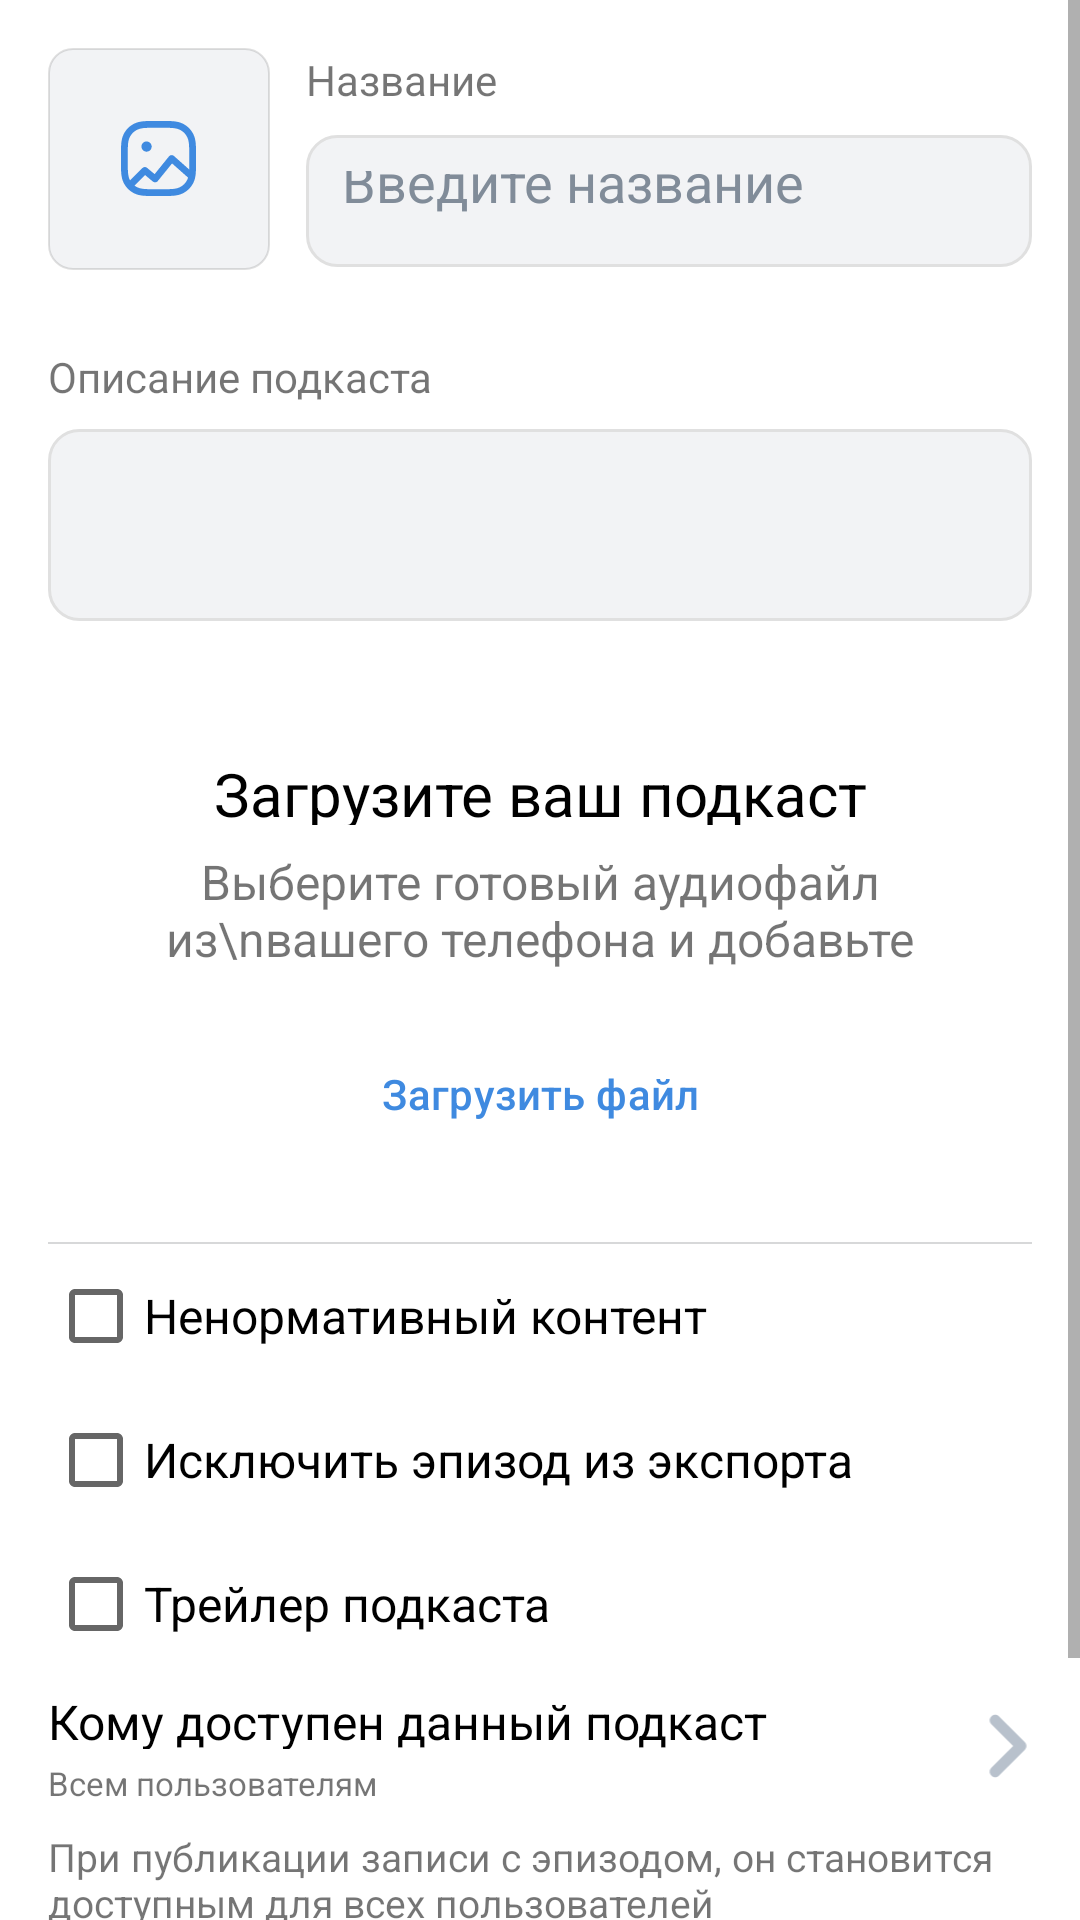

Layout XML and referenced resources for this Android screen:
<!-- AndroidManifest.xml: application theme AppTheme -->
<!-- res/layout/fragment_main_podcast_data.xml -->
<?xml version="1.0" encoding="utf-8"?>
<ScrollView xmlns:android="http://schemas.android.com/apk/res/android"
    android:layout_width="match_parent"
    android:layout_height="match_parent">

    <LinearLayout
        android:layout_width="match_parent"
        android:layout_height="match_parent"
        android:orientation="vertical"
        android:padding="16dp">

        <LinearLayout
            android:layout_width="match_parent"
            android:layout_height="74dp"
            android:orientation="horizontal">

            <FrameLayout
                android:layout_width="74dp"
                android:layout_height="74dp"
                android:layout_marginEnd="12dp"

                android:background="@drawable/ic_picture_background">

                <ImageView
                    android:layout_width="25dp"
                    android:layout_height="25dp"
                    android:layout_gravity="center"
                    android:src="@drawable/ic_picture" />
            </FrameLayout>

            <LinearLayout
                style="@style/VkFormLinearLayout"
                android:layout_width="0dp"
                android:layout_height="wrap_content"
                android:layout_weight="1">

                <TextView
                    style="@style/VkFormHintTextView"
                    android:layout_width="match_parent"
                    android:layout_height="20dp"
                    android:layout_marginTop="1dp"
                    android:text="Название" />

                <EditText
                    style="@style/VkEditText"
                    android:layout_width="match_parent"
                    android:layout_height="44dp"
                    android:hint="Введите название подкаста" />
            </LinearLayout>
        </LinearLayout>

        <LinearLayout
            style="@style/VkFormLinearLayout"
            android:layout_width="match_parent"
            android:layout_height="wrap_content"
            android:layout_marginTop="14dp"
            android:paddingTop="12dp"
            android:paddingBottom="12dp">

            <TextView
                style="@style/VkFormHintTextView"
                android:layout_width="match_parent"
                android:layout_height="wrap_content"
                android:text="Описание подкаста" />

            <EditText
                style="@style/VkEditText"
                android:layout_width="match_parent"
                android:layout_height="64dp" />
        </LinearLayout>

        <LinearLayout
            android:layout_width="match_parent"
            android:layout_height="wrap_content"
            android:orientation="vertical"
            android:padding="32dp">

            <TextView
                android:layout_width="match_parent"
                android:layout_height="24dp"
                android:layout_marginBottom="8dp"
                android:text="Загрузите ваш подкаст"
                android:textAlignment="center"
                android:textColor="@android:color/black"
                android:textSize="20sp" />

            <TextView
                android:layout_width="match_parent"
                android:layout_height="40dp"
                android:layout_marginBottom="8dp"
                android:text="Выберите готовый аудиофайл из\nвашего телефона и добавьте его"
                android:textAlignment="center"
                android:textSize="16sp" />

            

            <Button
                android:id="@+id/load_audio_button"
                style="@style/VkButtonOutlined"
                android:layout_width="wrap_content"
                android:layout_height="wrap_content"
                android:layout_gravity="center_horizontal"
                android:layout_marginTop="16dp"
                android:text="Загрузить файл" />
        </LinearLayout>

        <LinearLayout
            android:layout_width="match_parent"
            android:layout_height="144dp"
            android:orientation="vertical">

            <include layout="@layout/separator" />

            <CheckBox
                android:layout_width="match_parent"
                android:layout_height="48dp"
                android:text="Ненормативный контент"
                android:textSize="16sp" />

            <CheckBox
                android:layout_width="match_parent"
                android:layout_height="48dp"
                android:text="Исключить эпизод из экспорта"
                android:textSize="16sp" />

            <CheckBox
                android:layout_width="match_parent"
                android:layout_height="48dp"
                android:text="Трейлер подкаста"
                android:textSize="16sp" />
        </LinearLayout>

        <LinearLayout
            android:layout_width="match_parent"
            android:layout_height="48dp"
            android:orientation="horizontal">

            <LinearLayout
                android:layout_width="0dp"
                android:layout_height="38dp"
                android:layout_gravity="center_vertical"
                android:layout_weight="1"
                android:orientation="vertical">

                <TextView
                    android:layout_width="match_parent"
                    android:layout_height="20dp"
                    android:layout_marginBottom="4dp"
                    android:text="Кому доступен данный подкаст"
                    android:textColor="@android:color/black"
                    android:textSize="16sp" />

                <TextView
                    android:layout_width="match_parent"
                    android:layout_height="14dp"
                    android:text="Всем пользователям"
                    android:textSize="11sp" />
            </LinearLayout>

            <RelativeLayout
                android:layout_width="48dp"
                android:layout_height="48dp">

                <ImageView
                    android:layout_width="16dp"
                    android:layout_height="24dp"
                    android:layout_alignParentEnd="true"
                    android:layout_centerVertical="true"
                    android:src="@drawable/ic_chevron_right" />
            </RelativeLayout>
        </LinearLayout>

        <LinearLayout
            android:layout_width="match_parent"
            android:layout_height="60dp"
            android:paddingTop="4dp">

            <TextView
                android:layout_width="match_parent"
                android:layout_height="wrap_content"
                android:text="При публикации записи с эпизодом, он становится доступным для всех пользователей"
                android:textSize="13sp" />
        </LinearLayout>

        <LinearLayout
            android:layout_width="match_parent"
            android:layout_height="wrap_content"
            android:paddingStart="4dp"
            android:paddingTop="12dp"
            android:paddingEnd="4dp"
            android:paddingBottom="12dp">

            <Button
                android:id="@+id/fragment_main_podcast_data___button___next"
                style="@style/VkButtonFilled"
                android:layout_width="match_parent"
                android:layout_height="wrap_content"
                android:text="Далее" />
        </LinearLayout>
    </LinearLayout>
</ScrollView>
<!-- res/layout/separator.xml (included above) -->
<?xml version="1.0" encoding="utf-8"?>
<FrameLayout xmlns:android="http://schemas.android.com/apk/res/android"
    android:layout_width="match_parent"
    android:layout_height="0.5dp"
    android:background="#D7D8D9" />
<!-- resources referenced by this layout -->
<resources>
  <!-- drawable ic_chevron_right (drawable) -->
  <vector xmlns:android="http://schemas.android.com/apk/res/android"
      android:width="8dp"
      android:height="14dp"
      android:viewportWidth="8"
      android:viewportHeight="14">
      <path
          android:fillColor="#B8C1CC"
          android:pathData="M0.7058,2.7057C0.316,2.316 0.3182,1.6819 0.7061,1.2939L0.794,1.2061C1.1839,0.8161 1.8135,0.8135 2.208,1.208L7.292,6.292C7.6831,6.683 7.6865,7.3135 7.292,7.708L2.208,12.792C1.817,13.183 1.1819,13.1819 0.794,12.7939L0.7061,12.706C0.3162,12.3161 0.3128,11.6872 0.7058,11.2942L5,7L0.7058,2.7057Z" />
  </vector>
  <!-- drawable ic_picture_background (drawable) -->
  <?xml version="1.0" encoding="utf-8"?>
  <selector xmlns:android="http://schemas.android.com/apk/res/android">
      <item>
          <shape>
              <solid android:color="#F2F3F5" />
              <corners android:radius="8dp" />
              <stroke android:width="0.5dp" android:color="#1F000000" />
          </shape>
      </item>
  </selector>
  <style name="VkEditText">
          <item name="android:layout_width">match_parent</item>
          <item name="android:layout_height">wrap_content</item>
          <item name="android:background">@drawable/vk_edit_text_background</item>
          <item name="android:padding">12dp</item>
          <item name="android:textColorHint">@color/vkEditTextHint</item>
      </style>
  <style name="VkFormHintTextView">
          <item name="android:layout_width">match_parent</item>
          <item name="android:layout_height">wrap_content</item>
          <item name="android:layout_marginBottom">8dp</item>
      </style>
  <style name="VkFormLinearLayout">
          <item name="android:layout_width">match_parent</item>
          <item name="android:layout_height">wrap_content</item>
          <item name="android:orientation">vertical</item>
      </style>
  <style name="AppTheme" parent="Theme.MaterialComponents.Light.DarkActionBar">
          
          <item name="colorPrimary">@color/colorPrimary</item>
          <item name="colorOnPrimary">@color/white</item>
          <item name="colorPrimaryDark">#f1f1f1</item>
          <item name="colorPrimaryVariant">@color/colorPrimaryVariant</item>
          <item name="colorSecondary">@color/colorSecondary</item>
      </style>
  <style name="VkButtonFilled.TextAppearance">
          <item name="android:textColor">@color/white</item>
          <item name="android:textAllCaps">false</item>
          <item name="android:textSize">14sp</item>
          <item name="android:letterSpacing">0.01</item>
      </style>
  <color name="colorSecondary">#4986CC</color>
  <!-- drawable vk_button_filled (drawable-v24) -->
  <?xml version="1.0" encoding="utf-8"?>
  <inset
      xmlns:android="http://schemas.android.com/apk/res/android">
      <shape android:shape="rectangle" android:tint="@color/colorSecondary" >
          <corners android:radius="@dimen/vk_button_corner_radius" />
      </shape>
  </inset>
  <dimen name="vk_button_vertical_padding">8dp</dimen>
  <dimen name="vk_button_horizontal_padding">16dp</dimen>
  <color name="lightBlue">#3F8AE0</color>
  <color name="vkEditTextHint">#818C99</color>
  <color name="colorPrimary">#6200E0</color>
  <color name="white">#ffffff</color>
  <color name="colorPrimaryVariant">#3700B3</color>
  <dimen name="vk_button_corner_radius">8dp</dimen>
  <color name="vkEditTextDefaultBackground">#F2F3F5</color>
  <color name="vkEditTextFocusedStroke">#3F8AE0</color>
  <color name="vkEditTextDefaultStroke">#e0e0e0</color>
</resources>
